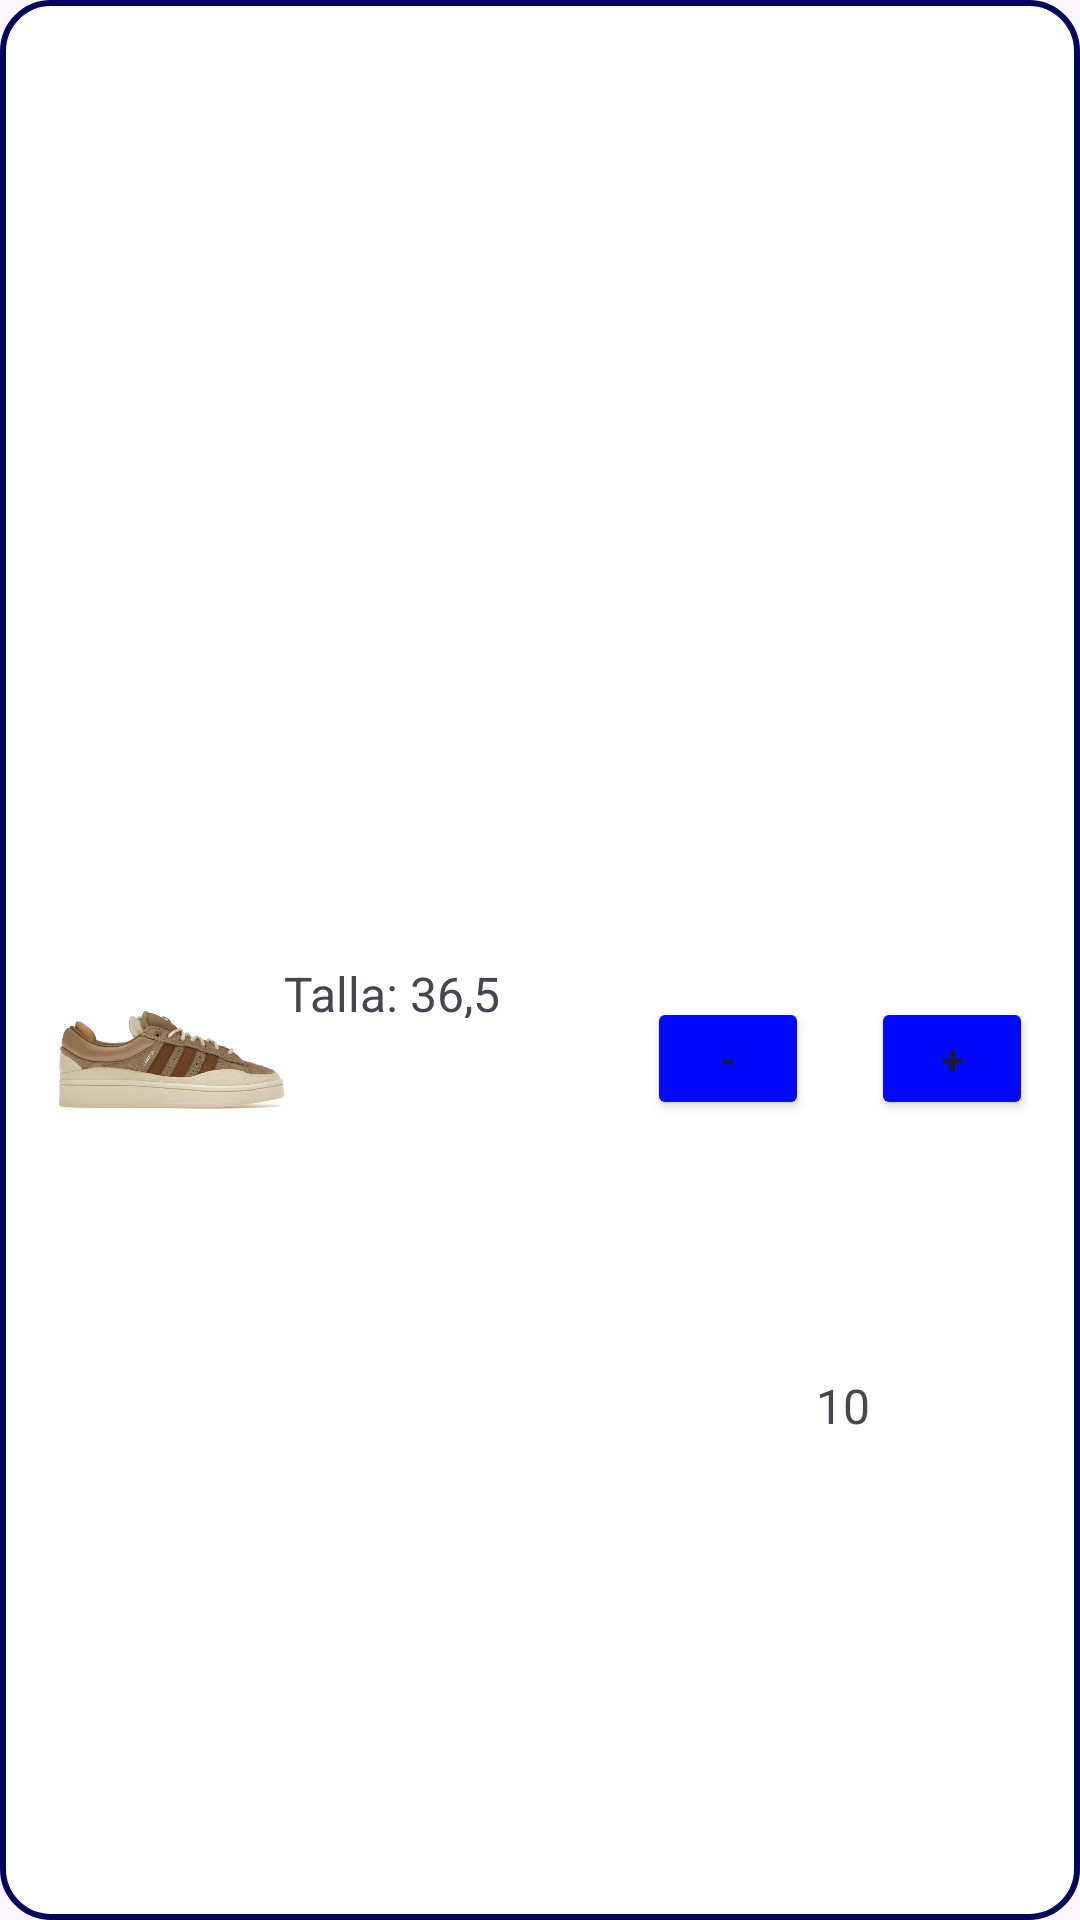

Layout XML and referenced resources for this Android screen:
<!-- AndroidManifest.xml: application theme Theme.KickList_ProyectoTFG -->
<!-- res/layout/activity_estilo_recycler_view_carrito.xml -->
<?xml version="1.0" encoding="utf-8"?>
<androidx.constraintlayout.widget.ConstraintLayout xmlns:android="http://schemas.android.com/apk/res/android"
    xmlns:app="http://schemas.android.com/apk/res-auto"
    xmlns:tools="http://schemas.android.com/tools"
    android:id="@+id/main"
    android:layout_width="match_parent"
    android:layout_height="50dp"
    android:background="@drawable/bordes_azules"
    tools:context=".EstilosRecyclerView.EstiloRecyclerView_Carrito">

    <ImageView
        android:id="@+id/img_carrito"
        android:layout_width="84dp"
        android:layout_height="41dp"
        android:scaleType="centerInside"
        app:layout_constraintBottom_toBottomOf="parent"
        app:layout_constraintEnd_toEndOf="parent"
        app:layout_constraintHorizontal_bias="0.055"
        app:layout_constraintStart_toStartOf="parent"
        app:layout_constraintTop_toTopOf="parent"
        app:layout_constraintVertical_bias="0.555"
        app:srcCompat="@drawable/campus_bad_bunny_chalky_brown" />

    <TextView
        android:id="@+id/txt_carrito_talla"
        android:layout_width="93dp"
        android:layout_height="19dp"
        android:text="Talla: 36,5"
        android:textSize="16sp"
        app:layout_constraintBottom_toBottomOf="parent"
        app:layout_constraintEnd_toEndOf="parent"
        app:layout_constraintHorizontal_bias="0.355"
        app:layout_constraintStart_toStartOf="parent"
        app:layout_constraintTop_toTopOf="parent"
        app:layout_constraintVertical_bias="0.516" />

    <Button
        android:id="@+id/btn_aniadir_stock_carrito"
        android:layout_width="54dp"
        android:layout_height="41dp"
        android:backgroundTint="@color/azul_barras"
        android:text="+"
        app:layout_constraintBottom_toBottomOf="parent"
        app:layout_constraintEnd_toEndOf="parent"
        app:layout_constraintHorizontal_bias="0.949"
        app:layout_constraintStart_toStartOf="parent"
        app:layout_constraintTop_toTopOf="parent"
        app:layout_constraintVertical_bias="0.555" />

    <TextView
        android:id="@+id/txt_cantidad_stock_carrito"
        android:layout_width="33dp"
        android:layout_height="30dp"
        android:text="10"
        android:textAlignment="center"
        android:textSize="16sp"
        app:layout_constraintBottom_toBottomOf="parent"
        app:layout_constraintEnd_toEndOf="parent"
        app:layout_constraintHorizontal_bias="0.809"
        app:layout_constraintStart_toStartOf="parent"
        app:layout_constraintTop_toTopOf="parent"
        app:layout_constraintVertical_bias="0.75" />

    <Button
        android:id="@+id/btn_disminuir_stock_carrito"
        android:layout_width="54dp"
        android:layout_height="41dp"
        android:backgroundTint="@color/azul_barras"
        android:text="-"
        app:layout_constraintBottom_toBottomOf="parent"
        app:layout_constraintEnd_toEndOf="parent"
        app:layout_constraintHorizontal_bias="0.705"
        app:layout_constraintStart_toStartOf="parent"
        app:layout_constraintTop_toTopOf="parent"
        app:layout_constraintVertical_bias="0.555" />
</androidx.constraintlayout.widget.ConstraintLayout>
<!-- resources referenced by this layout -->
<resources>
  <color name="azul_barras">#0008FD</color>
  <!-- drawable bordes_azules (drawable) -->
  <?xml version="1.0" encoding="utf-8"?>
  <shape xmlns:android="http://schemas.android.com/apk/res/android"
      android:shape="rectangle">
  
      
      <solid android:color="#FFFFFF"/>
  
      
      <corners android:radius="16dp"/>
  
      
      <stroke
          android:width="2dp"
          android:color="#02075D"/> 
  </shape>
  <!-- drawable campus_bad_bunny_chalky_brown: png bitmap (drawable, 172576 bytes) -->
  <style name="Theme.KickList_ProyectoTFG" parent="Base.Theme.KickList_ProyectoTFG" />
  <style name="Base.Theme.KickList_ProyectoTFG" parent="Theme.Material3.DayNight.NoActionBar">
          
          
      </style>
</resources>
